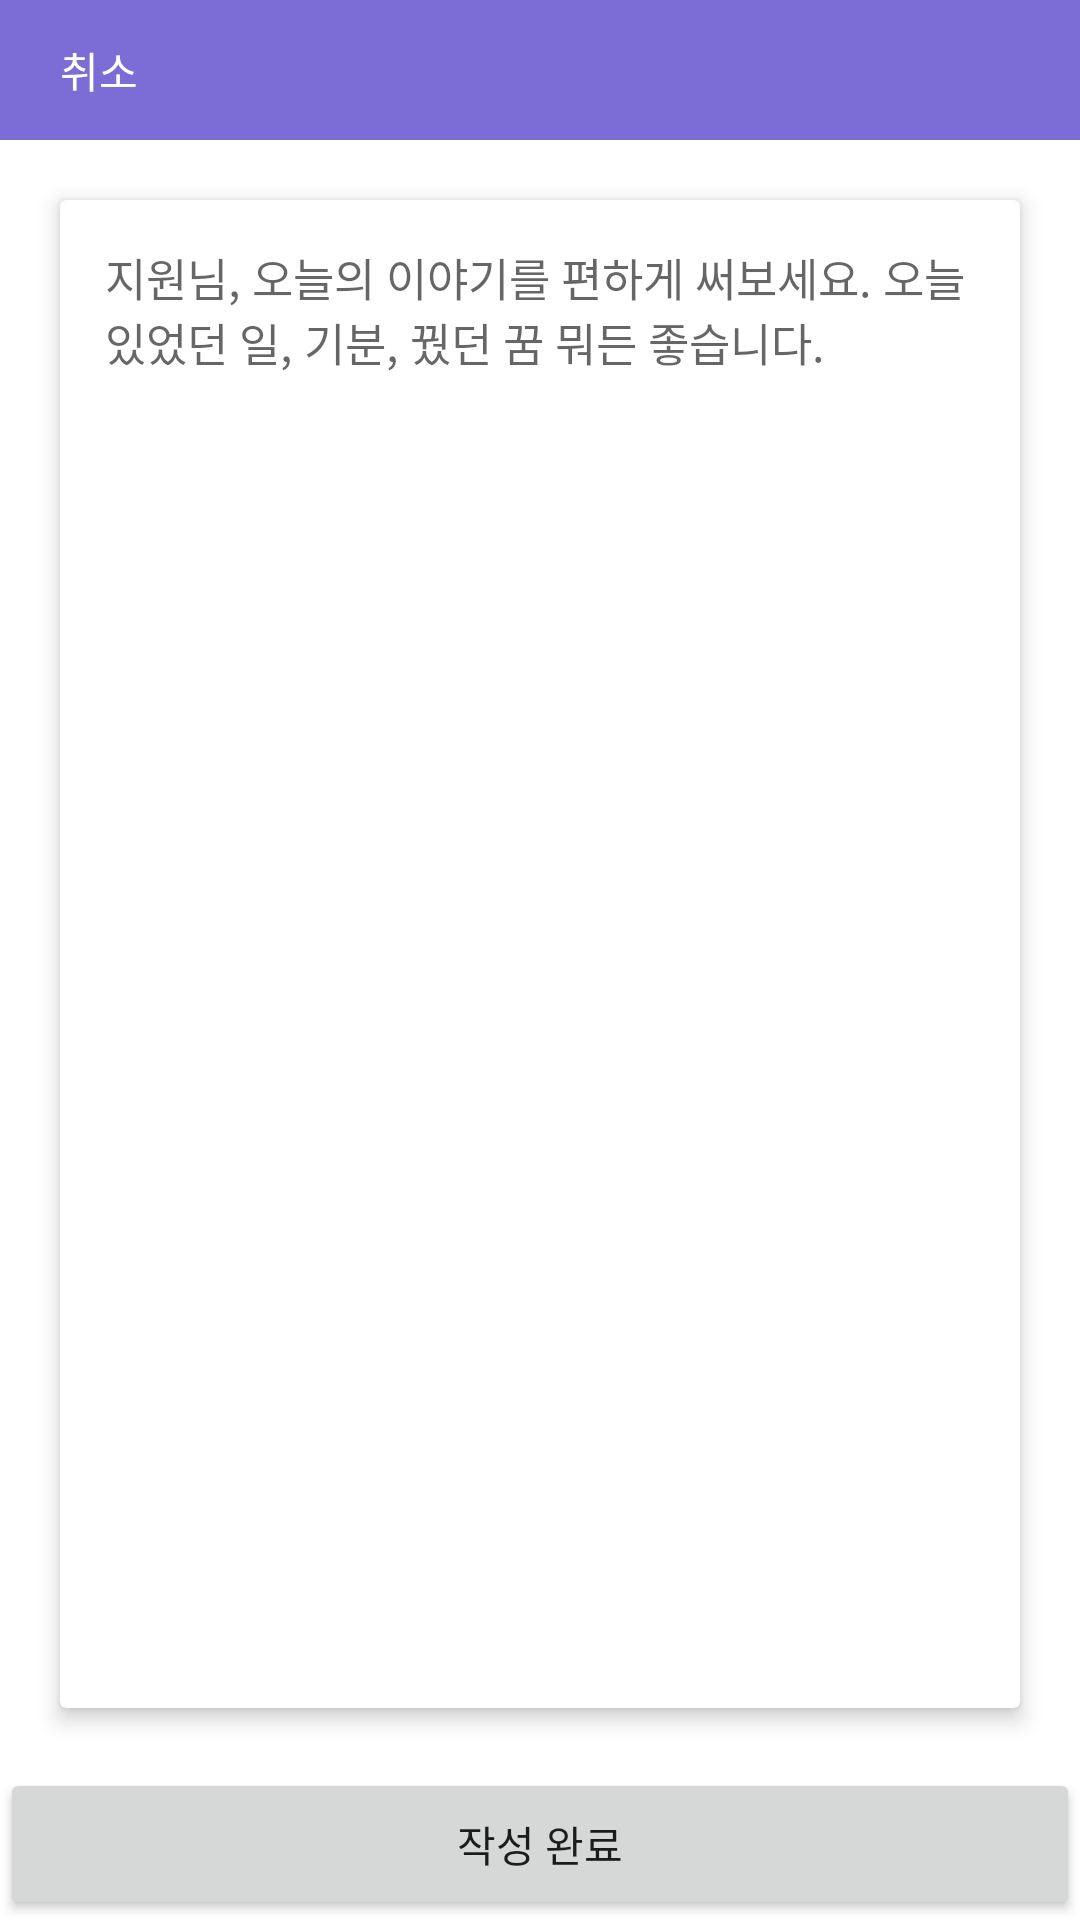

Here is an Android app screen rendered from its layout file. Give the layout XML and the strings, colors and styles it references.
<!-- AndroidManifest.xml: application theme Theme.EmotionLine -->
<!-- res/layout/activity_write.xml -->
<?xml version="1.0" encoding="utf-8"?>
<androidx.constraintlayout.widget.ConstraintLayout xmlns:android="http://schemas.android.com/apk/res/android"
    xmlns:tools="http://schemas.android.com/tools"
    android:layout_width="match_parent"
    android:layout_height="match_parent"
    xmlns:app="http://schemas.android.com/apk/res-auto"
    >

    <androidx.constraintlayout.widget.ConstraintLayout
        android:id="@+id/box_top"
        android:layout_width="match_parent"
        android:layout_height="wrap_content"
        android:background="@color/primary"
        android:paddingHorizontal="20dp"
        android:paddingVertical="12dp"
        app:layout_constraintEnd_toEndOf="parent"
        app:layout_constraintStart_toStartOf="parent"
        app:layout_constraintTop_toTopOf="parent"
        >

        <TextView
            android:id="@+id/txt_cancel"
            android:layout_width="wrap_content"
            android:layout_height="wrap_content"
            android:text="취소"
            android:textColor="@color/white"
            app:layout_constraintBottom_toBottomOf="parent"
            app:layout_constraintStart_toStartOf="parent"
            app:layout_constraintTop_toTopOf="parent"
            />

        <TextView
            android:id="@+id/txt_create_at"
            android:layout_width="wrap_content"
            android:layout_height="wrap_content"
            android:textSize="17sp"
            android:textColor="@color/white"
            app:layout_constraintBottom_toBottomOf="parent"
            app:layout_constraintEnd_toEndOf="parent"
            app:layout_constraintStart_toStartOf="parent"
            app:layout_constraintTop_toTopOf="parent"
            tools:text="1월 8일 토요일"
            />
    </androidx.constraintlayout.widget.ConstraintLayout>

    <androidx.cardview.widget.CardView
        android:id="@+id/box_content"
        android:layout_width="match_parent"
        android:layout_height="0dp"
        android:layout_margin="20dp"
        app:cardElevation="4dp"
        app:layout_constraintBottom_toTopOf="@+id/btn_complete"
        app:layout_constraintEnd_toEndOf="parent"
        app:layout_constraintStart_toStartOf="parent"
        app:layout_constraintTop_toBottomOf="@id/box_top"
        >

        <androidx.appcompat.widget.AppCompatEditText
            android:id="@+id/txt_content"
            android:layout_width="match_parent"
            android:layout_height="match_parent"
            android:padding="15dp"
            android:textSize="15sp"
            android:hint="지원님, 오늘의 이야기를 편하게 써보세요.
오늘 있었던 일, 기분, 꿨던 꿈 뭐든 좋습니다."
            android:background="@android:color/transparent"
            android:gravity="top"
            />
    </androidx.cardview.widget.CardView>

    <Button
        android:id="@+id/btn_complete"
        android:layout_width="match_parent"
        android:layout_height="wrap_content"
        android:text="작성 완료"
        android:padding="15dp"
        app:layout_constraintBottom_toBottomOf="parent"
        />
</androidx.constraintlayout.widget.ConstraintLayout>
<!-- resources referenced by this layout -->
<resources>
  <color name="primary">#7C6DD6</color>
  <color name="white">#FFFFFFFF</color>
  <style name="Theme.EmotionLine" parent="Theme.MaterialComponents.DayNight.NoActionBar">
          
          <item name="colorPrimary">@color/primary</item>
          <item name="colorPrimaryVariant">@color/primary</item>
          <item name="colorOnPrimary">@color/white</item>
          
          <item name="colorSecondary">@color/primary</item>
          <item name="colorSecondaryVariant">@color/primary</item>
          <item name="colorOnSecondary">@color/black</item>
          
          <item name="android:statusBarColor" tools:targetApi="l">?attr/colorPrimaryVariant</item>
          
      </style>
  <color name="black">#FF000000</color>
</resources>
